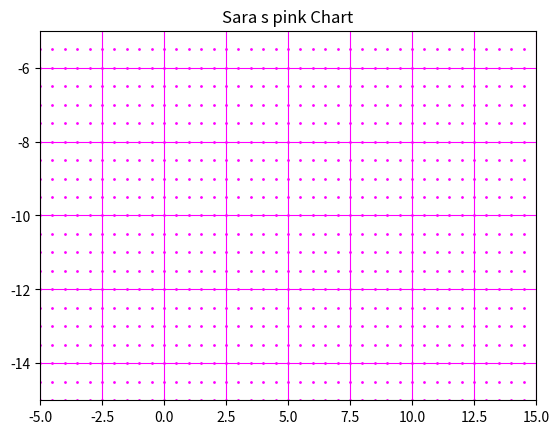

Here is the Python script that generated this plot:

import numpy as np
import matplotlib.pyplot as plt


x1=-5
x2=15
y1=-15
y2=-5
plt.axis([x1,x2,y1,y2])
plt.axis('on')


dx=.5
dy=.5
for x in np.arange(x1,x2,dx):
 for y in np.arange(y1,y2,dy):
    plt.scatter(x,y,s=1,color='fuchsia')
    
plt.grid(True,color='fuchsia')
plt.title('Sara s pink Chart')
